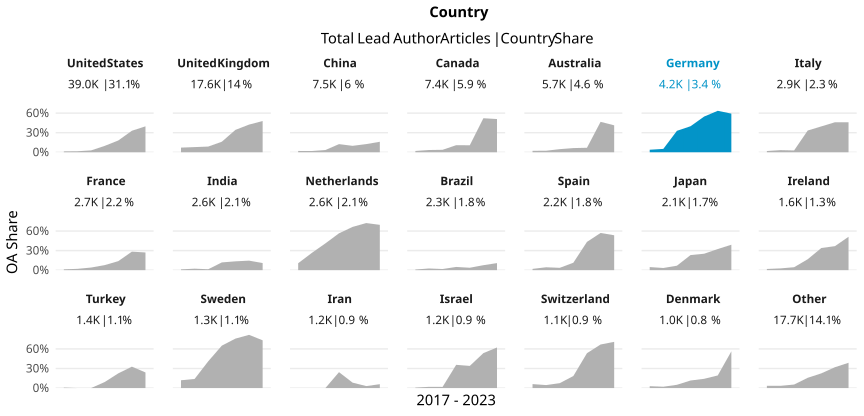

Data behind this chart, as committed beside it:
country_name_fct, cr_year, articles, cc_total, prop
United States, '17, 5623, 75, 0.01334
United States, '18, 5938, 92, 0.01549
United States, '19, 5923, 168, 0.02836
United States, '20, 6127, 597, 0.09744
United States, '21, 6093, 1099, 0.1804
United States, '22, 5833, 1923, 0.3297
United States, '23, 3441, 1368, 0.3976
United Kingdom, '17, 2605, 185, 0.07102
United Kingdom, '18, 2633, 208, 0.079
United Kingdom, '19, 2640, 230, 0.08712
United Kingdom, '20, 2870, 464, 0.1617
United Kingdom, '21, 2671, 917, 0.3433
United Kingdom, '22, 2623, 1113, 0.4243
United Kingdom, '23, 1552, 744, 0.4794
China, '17, 917, 18, 0.01963
China, '18, 953, 18, 0.01889
China, '19, 1116, 38, 0.03405
China, '20, 1164, 145, 0.1246
China, '21, 1230, 121, 0.09837
China, '22, 1296, 162, 0.125
China, '23, 870, 140, 0.1609
Canada, '17, 1018, 20, 0.01965
Canada, '18, 1054, 36, 0.03416
Canada, '19, 1146, 43, 0.03752
Canada, '20, 1244, 135, 0.1085
Canada, '21, 1168, 125, 0.107
Canada, '22, 1073, 560, 0.5219
Canada, '23, 701, 357, 0.5093
Australia, '17, 858, 19, 0.02214
Australia, '18, 770, 18, 0.02338
Australia, '19, 906, 43, 0.04746
Australia, '20, 954, 61, 0.06394
Australia, '21, 829, 57, 0.06876
Australia, '22, 789, 368, 0.4664
Australia, '23, 627, 259, 0.4131
Germany, '17, 571, 22, 0.03853
Germany, '18, 623, 32, 0.05136
Germany, '19, 560, 184, 0.3286
Germany, '20, 654, 261, 0.3991
Germany, '21, 692, 379, 0.5477
Germany, '22, 689, 438, 0.6357
Germany, '23, 434, 257, 0.5922
Italy, '17, 369, 7, 0.01897
Italy, '18, 370, 12, 0.03243
Italy, '19, 398, 11, 0.02764
Italy, '20, 507, 169, 0.3333
Italy, '21, 484, 192, 0.3967
Italy, '22, 487, 224, 0.46
Italy, '23, 289, 133, 0.4602
France, '17, 394, 5, 0.01269
France, '18, 398, 8, 0.0201
France, '19, 350, 14, 0.04
France, '20, 479, 37, 0.07724
France, '21, 463, 64, 0.1382
France, '22, 430, 122, 0.2837
France, '23, 232, 63, 0.2716
India, '17, 246, 3, 0.0122
India, '18, 264, 6, 0.02273
India, '19, 356, 5, 0.01404
India, '20, 438, 52, 0.1187
... 87 more rows
